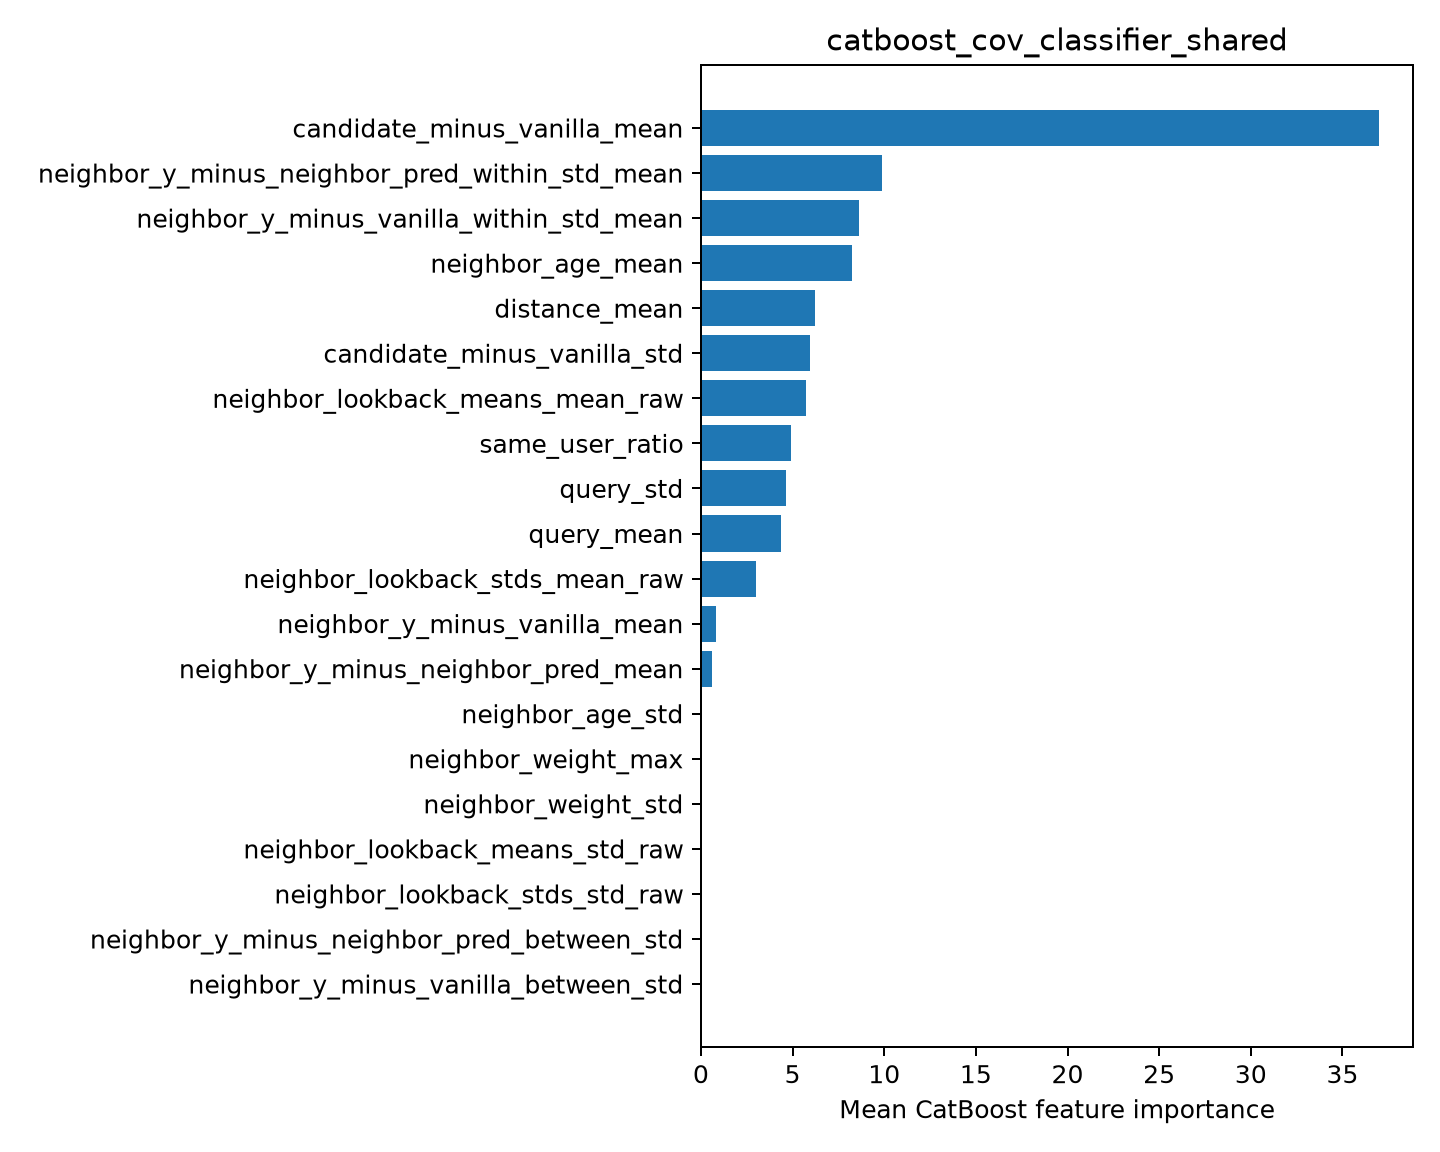

Source data for this figure (header and first rows):
feature, importance
candidate_minus_vanilla_mean, 37
neighbor_y_minus_neighbor_pred_within_st…, 9.877
neighbor_y_minus_vanilla_within_std_mean, 8.627
neighbor_age_mean, 8.267
distance_mean, 6.245
candidate_minus_vanilla_std, 5.93
neighbor_lookback_means_mean_raw, 5.721
same_user_ratio, 4.94
query_std, 4.619
query_mean, 4.347
neighbor_lookback_stds_mean_raw, 2.982
neighbor_y_minus_vanilla_mean, 0.8483
neighbor_y_minus_neighbor_pred_mean, 0.5978
neighbor_age_std, 0.0
neighbor_weight_max, 0.0
neighbor_weight_std, 0.0
neighbor_lookback_means_std_raw, 0.0
neighbor_lookback_stds_std_raw, 0.0
neighbor_y_minus_neighbor_pred_between_s…, 0.0
neighbor_y_minus_vanilla_between_std, 0.0
